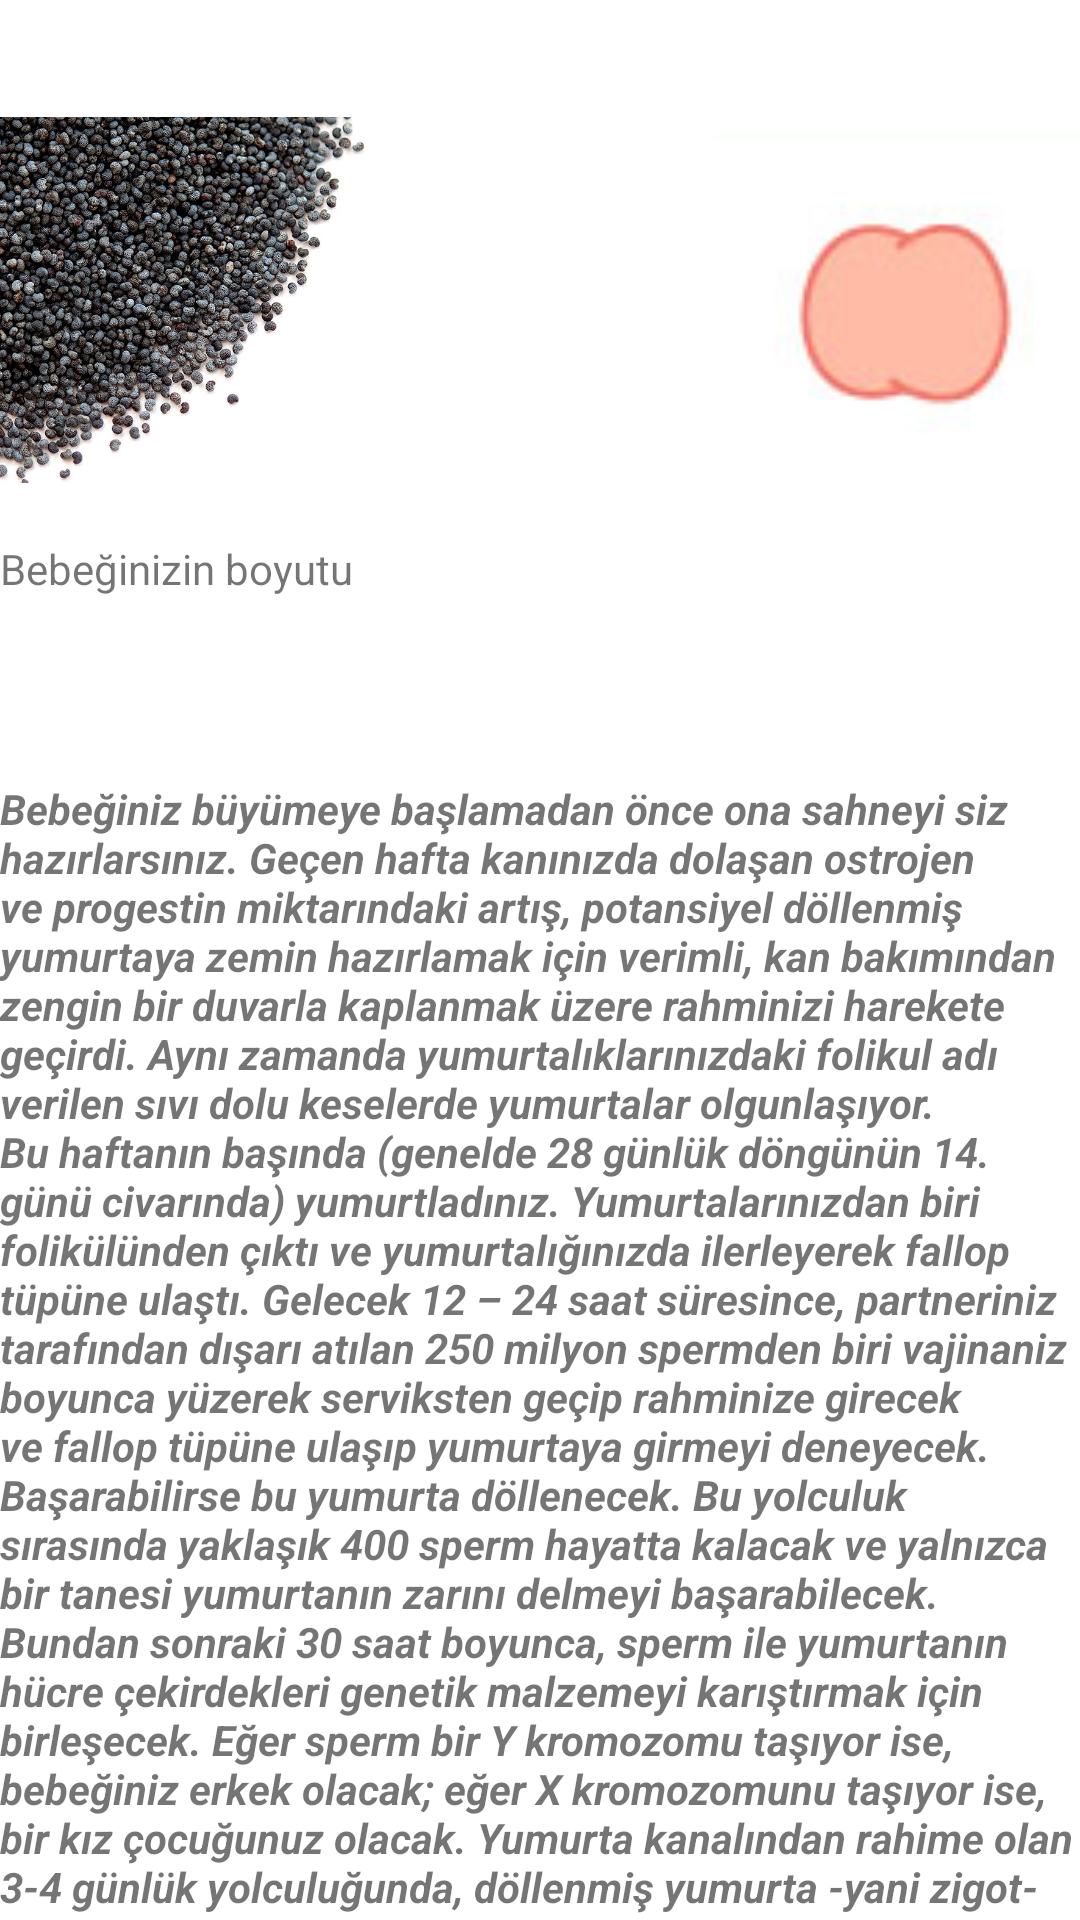

Android layout source for this screen:
<!-- AndroidManifest.xml: application theme Theme.PregnancyTracker -->
<!-- res/layout/activity_ikinci_hafta.xml -->
<?xml version="1.0" encoding="utf-8"?>
<RelativeLayout xmlns:android="http://schemas.android.com/apk/res/android"
    xmlns:app="http://schemas.android.com/apk/res-auto"
    xmlns:tools="http://schemas.android.com/tools"
    android:layout_width="match_parent"
    android:layout_height="match_parent"
    tools:context=".ikinciHafta">

    <ImageView
        android:id="@+id/image2View"
        android:layout_width="122dp"
        android:layout_height="180dp"
        android:paddingTop="20dp"
        android:layout_alignParentStart="true"
        android:src="@drawable/poppy_seeds" />
    <TextView
        android:layout_width="match_parent"
        android:layout_height="match_parent"
        android:layout_below="@+id/image2View"
        android:text="Bebeğinizin boyutu"/>
    <ImageView
        android:id="@+id/image3View"
        android:layout_width="122dp"
        android:layout_height="180dp"
        android:paddingTop="20dp"
        android:layout_alignParentEnd="true"
        android:src="@drawable/ikincihafta" />

    <TextView
        android:id="@+id/IlkhaftaDetay"
        android:layout_width="match_parent"
        android:layout_height="wrap_content"
        android:layout_below="@+id/image2View"
        android:paddingTop="80dp"
        android:text="Bebeğiniz büyümeye başlamadan önce ona sahneyi siz hazırlarsınız.
Geçen hafta kanınızda dolaşan ostrojen ve progestin miktarındaki artış, potansiyel döllenmiş yumurtaya zemin hazırlamak için verimli, kan bakımından zengin bir duvarla kaplanmak üzere rahminizi harekete geçirdi.
Aynı zamanda yumurtalıklarınızdaki folikul adı verilen sıvı dolu keselerde yumurtalar olgunlaşıyor.
Bu haftanın başında (genelde 28 günlük döngünün 14. günü civarında) yumurtladınız. Yumurtalarınızdan biri folikülünden çıktı ve yumurtalığınızda ilerleyerek fallop tüpüne ulaştı.
Gelecek 12 – 24 saat süresince, partneriniz tarafından dışarı atılan 250 milyon spermden biri vajinaniz boyunca yüzerek serviksten geçip rahminize girecek ve fallop tüpüne ulaşıp yumurtaya girmeyi deneyecek. Başarabilirse bu yumurta döllenecek. Bu yolculuk sırasında yaklaşık 400 sperm hayatta kalacak ve yalnızca bir tanesi yumurtanın zarını delmeyi başarabilecek.
Bundan sonraki 30 saat boyunca, sperm ile yumurtanın hücre çekirdekleri genetik malzemeyi karıştırmak için birleşecek. Eğer sperm bir Y kromozomu taşıyor ise, bebeğiniz erkek olacak; eğer X kromozomunu taşıyor ise, bir kız çocuğunuz olacak.
Yumurta kanalından rahime olan 3-4 günlük yolculuğunda, döllenmiş yumurta -yani zigot- 16 özdeş hücreye bölünecek. Rahime vardıktan sonra Zigot'a Morula denir. 1-2 gün sonra rahiminizde oluşan katmana yerleşerek, inanılmaz gelişimini ve dönüşümünü devam ettirecek.
Bu aşamada gelişmekte olan bebeğiniz, bilimsel olarak blastosist olarak tanımlanan küçük bir hücre topundan ibaret.
Blastosist, embriyoyu oluşturacak bir iç hücre kitlesi ve plasentayı oluşturacak bir dış hücre kitlesine sahip iç hücre kitlesi amniotik keseyi oluşturacak sıvıyla dolu bir oyuk.
Dış hücre kitlesi yaşamsal faaliyeti sağlayan oksijen ve besinleri bebeğinize ulaştıran, atıkları bebeğinizden uzak tutacak organ olan plasenta.
\n\n Bedeninizde adım adım neler oluyor? \n\n Son periyodunuz 12 ile 16 gün önce başlamıştı. Yani büyük ihtimalle şu an yumurtluyorsunuz veya yakın zamanda yumurtlayacaksınız.
Hamilelik aslında 38 hafta sürse de, yumurta ve spermin birleştiği an tam olarak söylenemediği için, doktorlar doğumu son periyodunuzun başlangıcından 40 hafta sonrası olarak hesaplıyor. Bu yüzden döllenme oluştuğunda 2 haftalık hamile sayılabiliyorsunuz.
Hamile kalabilmeniz için zamanlama gerçekten çok önemli. Şansınızın yüksek olması için yumurtlamadan önceki 72 saat ile yumurtladıktan sonraki 24 saat arasında cinsel ilişkiye girmelisiniz. Böylelikle spermin 72 saatlik ve yumurtanın 24 saatlik ömürlerini birbirlerine daha uyumlu hale getirmiş olursunuz. Bir aksaklık yaşamamak için partneriniz de ajandasını bu zaman aralığında vakit geçirebilmeniz için boşaltmalı.
Sizin ve partnerinizin gerginliğini ortadan kaldırabilmek için, hamile kalmanın ortalama ne kadar sürdüğü hakkında fikir edinebilirsiniz. Çoğu çift ancak birçok denemeden sonra hamileliğini ilan edebiliyorlar.
Eğer hamile kalmaya çalışıp hala içki, sigara ya da ilaç tüketiminize son vermediyseniz şuan tam zamanı. Çünkü vücudunuz bebek için mümkün olabilecek en uygun halde olmalı.
Bebeğinizin doğum hata riskini düşürmek doktorunuza danışarak folik asit ve vitamin takviyesine başlayabilirsiniz."
        android:textStyle="italic|bold" />

</RelativeLayout>
<!-- resources referenced by this layout -->
<resources>
  <!-- drawable ikincihafta: png bitmap (drawable, 4139 bytes) -->
  <!-- drawable poppy_seeds: jpg bitmap (drawable-v24, 103718 bytes) -->
  <style name="Theme.PregnancyTracker" parent="Theme.MaterialComponents.DayNight.DarkActionBar">
          
          <item name="colorPrimary">@color/purple_500</item>
          <item name="colorPrimaryVariant">@color/purple_700</item>
          <item name="colorOnPrimary">@color/white</item>
          
          <item name="colorSecondary">@color/teal_200</item>
          <item name="colorSecondaryVariant">@color/teal_700</item>
          <item name="colorOnSecondary">@color/black</item>
          
          <item name="android:statusBarColor" tools:targetApi="l">?attr/colorPrimaryVariant</item>
          
      </style>
  <!-- not gathered from this repository: default colours our renderer supplied (Android Studio template values) -->
  <color name="purple_500">#FF6200EE</color>
  <color name="purple_700">#FF3700B3</color>
  <color name="teal_200">#FF03DAC5</color>
  <color name="teal_700">#FF018786</color>
  <color name="black">#FF000000</color>
  <color name="white">#FFFFFFFF</color>
</resources>
